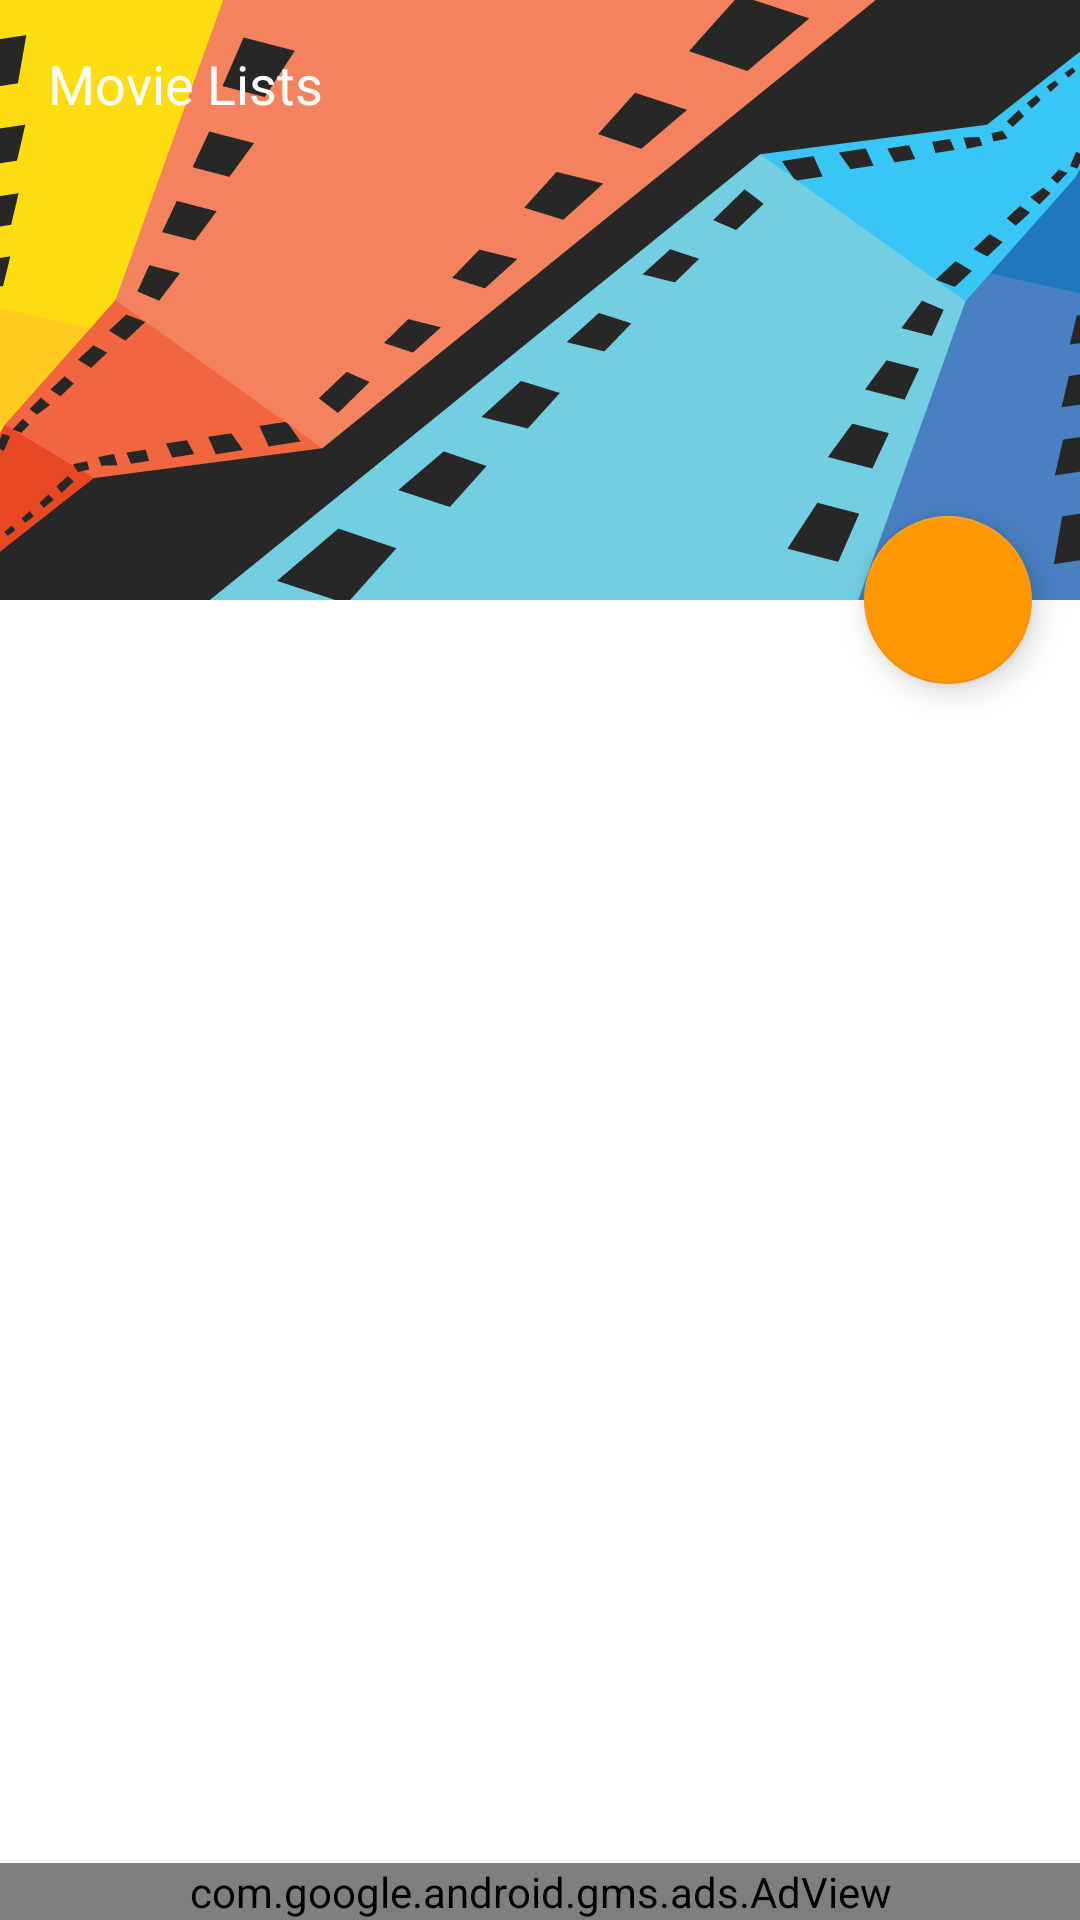

Android layout source for this screen:
<!-- AndroidManifest.xml: application theme AppTheme -->
<!-- res/layout/content_listas.xml -->
<?xml version="1.0" encoding="utf-8"?>
<LinearLayout xmlns:android="http://schemas.android.com/apk/res/android"
    xmlns:app="http://schemas.android.com/apk/res-auto"
    android:layout_width="match_parent"
    android:layout_height="match_parent"
    android:orientation="vertical">

    <android.support.design.widget.CoordinatorLayout
        android:layout_width="match_parent"
        android:layout_height="0dp"
        android:layout_weight="1"
        android:fitsSystemWindows="true">

        <android.support.design.widget.AppBarLayout
            android:id="@+id/app_bar"
            android:layout_width="match_parent"
            android:layout_height="200dp"
            android:fitsSystemWindows="true">

            <android.support.design.widget.CollapsingToolbarLayout
                android:id="@+id/toolbar_layout"
                android:layout_width="match_parent"
                android:layout_height="match_parent"
                android:fitsSystemWindows="true"
                app:contentScrim="?attr/colorPrimary"
                app:layout_scrollFlags="scroll|exitUntilCollapsed"
                app:toolbarId="@+id/toolbar">

                <ImageView
                    android:layout_width="match_parent"
                    android:layout_height="match_parent"
                    android:scaleType="centerCrop"
                    android:src="@drawable/pattern" />

                <android.support.v7.widget.Toolbar
                    android:id="@+id/detail_toolbar"
                    android:layout_width="match_parent"
                    android:layout_height="?attr/actionBarSize"
                    app:layout_collapseMode="pin"
                    app:popupTheme="@style/ThemeOverlay.AppCompat.Light">

                    <TextView
                        android:layout_width="wrap_content"
                        android:layout_height="wrap_content"
                        android:text="@string/CL_toolbar_title"
                        android:textColor="#fff"
                        android:textSize="18sp" />

                </android.support.v7.widget.Toolbar>
            </android.support.design.widget.CollapsingToolbarLayout>
        </android.support.design.widget.AppBarLayout>

        <android.support.v4.widget.NestedScrollView
            android:id="@+id/nsv"
            android:layout_width="match_parent"
            android:layout_height="match_parent"
            android:fillViewport="true"
            app:layout_behavior="@string/appbar_scrolling_view_behavior">

            <android.support.v7.widget.RecyclerView xmlns:android="http://schemas.android.com/apk/res/android"
                android:id="@+id/recycler"
                android:layout_width="match_parent"
                android:layout_height="match_parent"
                android:background="#ffffff"
                android:scrollbars="vertical" />
        </android.support.v4.widget.NestedScrollView>

        <android.support.design.widget.FloatingActionButton
            android:id="@+id/fab"
            android:layout_width="wrap_content"
            android:layout_height="wrap_content"
            android:layout_margin="16dp"
            android:clickable="true"
            android:src="@drawable/fab_plus"
            app:elevation="6dp"
            app:layout_anchor="@+id/nsv"
            app:layout_anchorGravity="top|end"
            app:rippleColor="#616161" />

    </android.support.design.widget.CoordinatorLayout>

    <com.google.android.gms.ads.AdView
        android:id="@+id/adView"
        android:layout_width="match_parent"
        android:layout_height="wrap_content"
        app:adSize="SMART_BANNER"
        app:adUnitId="ca-app-pub-5015252111145883/7807946333" />
</LinearLayout>
<!-- resources referenced by this layout -->
<resources>
  <!-- drawable pattern: png bitmap (drawable, 64485 bytes) -->
  <string name="CL_toolbar_title">Movie Lists</string>
  <style name="AppTheme" parent="Theme.AppCompat.Light.DarkActionBar">
          
          <item name="android:windowBackground">@color/colorFondo</item>
          <item name="colorPrimary">@color/colorPrimary</item>
          <item name="colorPrimaryDark">@color/colorPrimaryDark</item>
          <item name="colorAccent">@color/colorAccent</item>
          <item name="drawerArrowStyle">@style/DrawerArrowStyle</item>
          
          <item name="android:windowContentTransitions">true</item>
          <item name="android:windowEnterTransition">
              @transition/transition_explode </item>
          <item name="android:windowAllowEnterTransitionOverlap">false</item>
          <item name="android:windowExitTransition">
              @transition/transition_explode </item>
  
          <item name="android:windowReenterTransition">
              @transition/transition_fade </item>
          <item name="android:windowReturnTransition">
              @transition/transition_slide </item>
          <item name="android:windowAllowReturnTransitionOverlap">false</item>
          Para elementos comparticos
          <item name="android:windowSharedElementEnterTransition">
              @transition/transition_slide </item>
          <item name="android:windowSharedElementExitTransition">
              @transition/transition_curva </item>
      </style>
  <color name="colorFondo">#d7ccc8</color>
  <color name="colorPrimary">#f1653f</color>
  <color name="colorPrimaryDark">#e84724</color>
  <color name="colorAccent">#FF9800</color>
  <style name="DrawerArrowStyle" parent="Widget.AppCompat.DrawerArrowToggle">
          <item name="color">@android:color/white</item>
      </style>
</resources>
